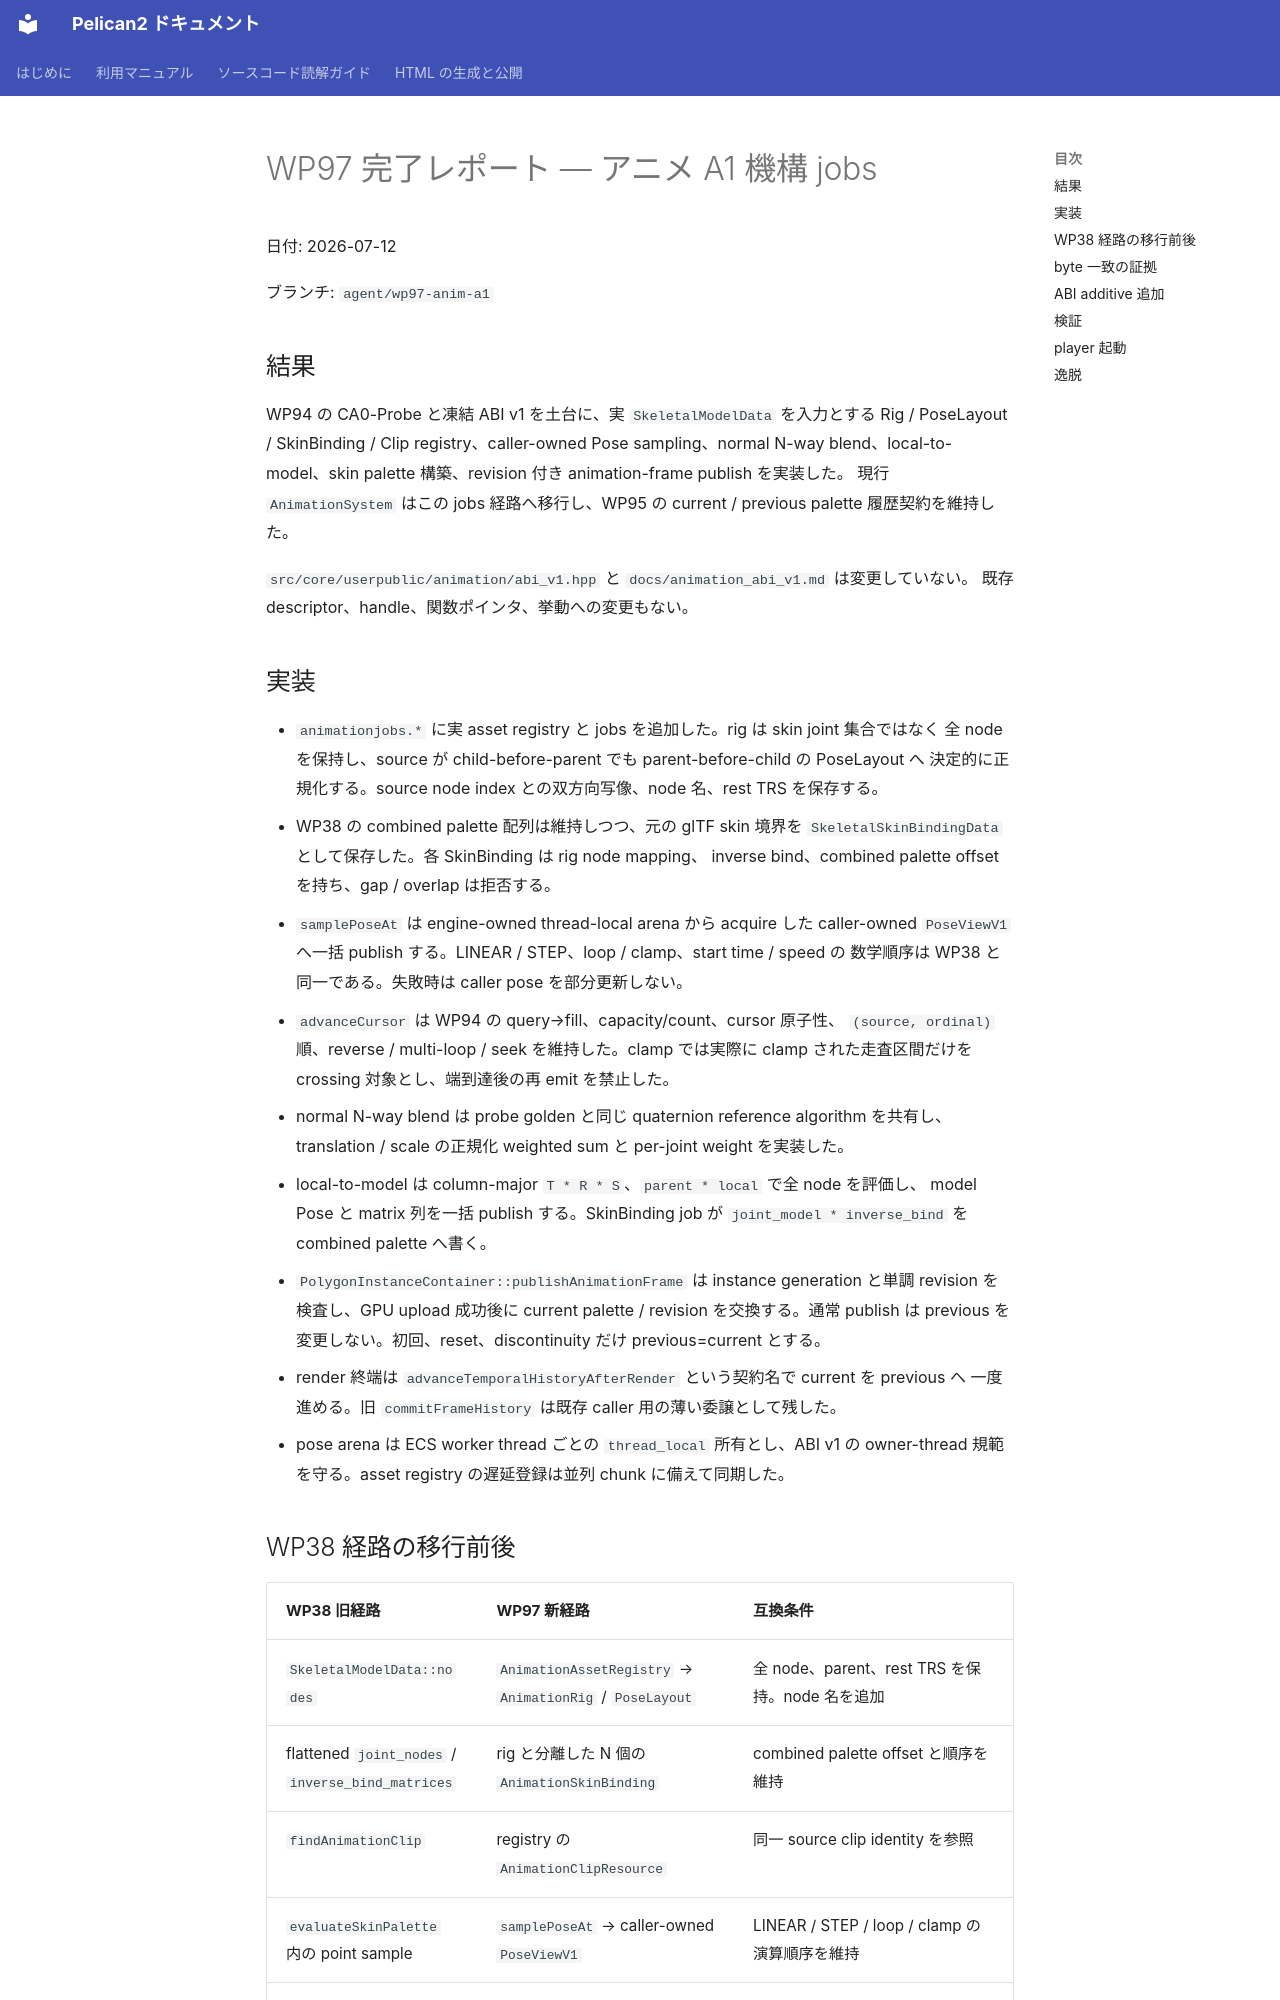

repository: pelican-games/peligraph · page: design_reviews/2026-07-12_wp97_report.html · generator: mkdocs

# WP97 完了レポート — アニメ A1 機構 jobs

日付: 2026-07-12

ブランチ: `agent/wp97-anim-a1`

## 結果

WP94 の CA0-Probe と凍結 ABI v1 を土台に、実 `SkeletalModelData` を入力とする
Rig / PoseLayout / SkinBinding / Clip registry、caller-owned Pose sampling、normal N-way
blend、local-to-model、skin palette 構築、revision 付き animation-frame publish を実装した。
現行 `AnimationSystem` はこの jobs 経路へ移行し、WP95 の current / previous palette
履歴契約を維持した。

`src/core/userpublic/animation/abi_v1.hpp` と `docs/animation_abi_v1.md` は変更していない。
既存 descriptor、handle、関数ポインタ、挙動への変更もない。

## 実装

- `animationjobs.*` に実 asset registry と jobs を追加した。rig は skin joint 集合ではなく
  全 node を保持し、source が child-before-parent でも parent-before-child の PoseLayout へ
  決定的に正規化する。source node index との双方向写像、node 名、rest TRS を保存する。
- WP38 の combined palette 配列は維持しつつ、元の glTF skin 境界を
  `SkeletalSkinBindingData` として保存した。各 SkinBinding は rig node mapping、
  inverse bind、combined palette offset を持ち、gap / overlap は拒否する。
- `samplePoseAt` は engine-owned thread-local arena から acquire した caller-owned
  `PoseViewV1` へ一括 publish する。LINEAR / STEP、loop / clamp、start time / speed の
  数学順序は WP38 と同一である。失敗時は caller pose を部分更新しない。
- `advanceCursor` は WP94 の query→fill、capacity/count、cursor 原子性、
  `(source, ordinal)` 順、reverse / multi-loop / seek を維持した。clamp では実際に
  clamp された走査区間だけを crossing 対象とし、端到達後の再 emit を禁止した。
- normal N-way blend は probe golden と同じ quaternion reference algorithm を共有し、
  translation / scale の正規化 weighted sum と per-joint weight を実装した。
- local-to-model は column-major `T * R * S`、`parent * local` で全 node を評価し、
  model Pose と matrix 列を一括 publish する。SkinBinding job が
  `joint_model * inverse_bind` を combined palette へ書く。
- `PolygonInstanceContainer::publishAnimationFrame` は instance generation と単調 revision を
  検査し、GPU upload 成功後に current palette / revision を交換する。通常 publish は
  previous を変更しない。初回、reset、discontinuity だけ previous=current とする。
- render 終端は `advanceTemporalHistoryAfterRender` という契約名で current を previous へ
  一度進める。旧 `commitFrameHistory` は既存 caller 用の薄い委譲として残した。
- pose arena は ECS worker thread ごとの `thread_local` 所有とし、ABI v1 の owner-thread
  規範を守る。asset registry の遅延登録は並列 chunk に備えて同期した。
